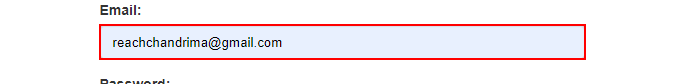
Task: Robotic Enterprise Framework
Workflow: Login

Step 1: type [in_UserName] into the text box
